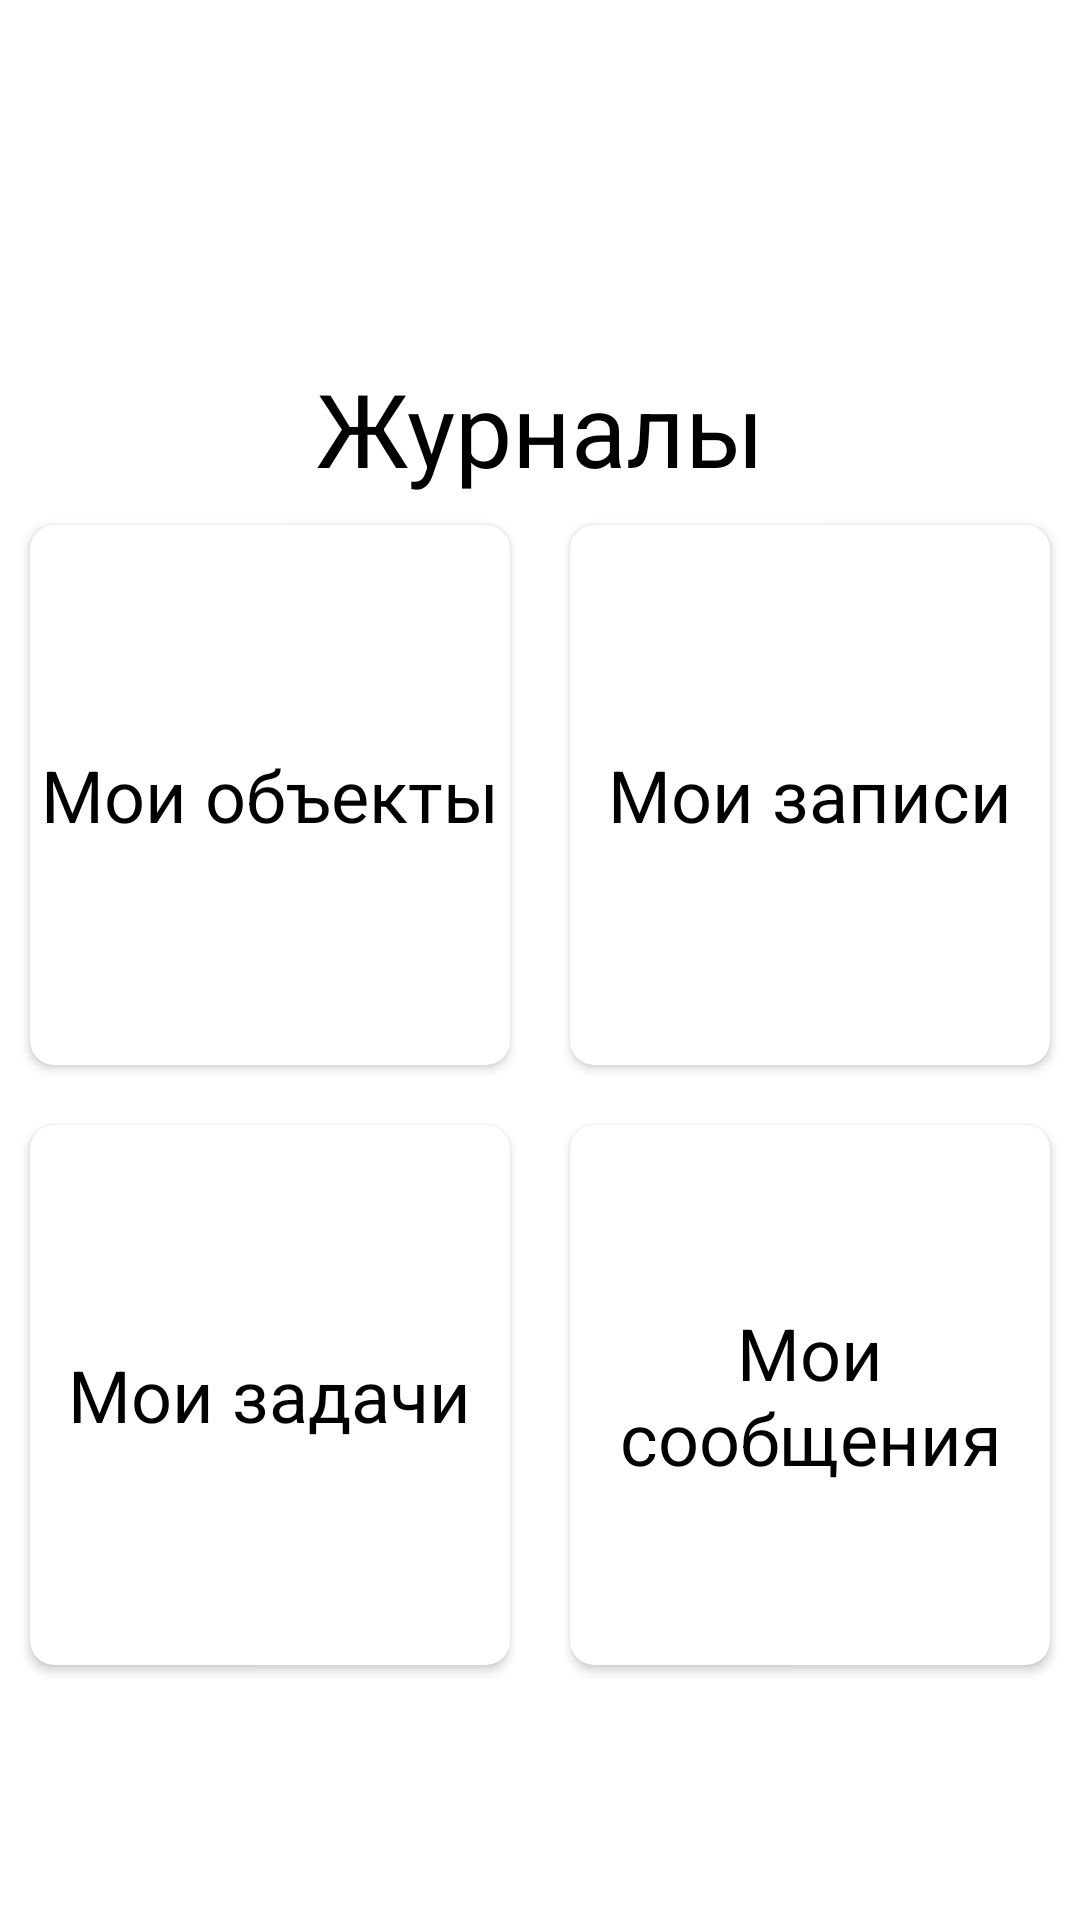

Write the Android layout XML for this screen, with the resource values it uses.
<!-- AndroidManifest.xml: application theme Theme.TestAndro6 -->
<!-- res/layout/fragment_logbooks.xml -->
<?xml version="1.0" encoding="utf-8"?>
<androidx.constraintlayout.widget.ConstraintLayout
        xmlns:android="http://schemas.android.com/apk/res/android"
        xmlns:app="http://schemas.android.com/apk/res-auto"
        xmlns:tools="http://schemas.android.com/tools"
        android:layout_width="match_parent"
        android:layout_height="match_parent"
        tools:context=".ui.logbooks.LogbooksFragment">

    <TextView
            android:text="Журналы"
            android:layout_width="wrap_content"
            android:layout_height="45dp" android:id="@+id/textView9"
            app:layout_constraintEnd_toEndOf="parent"
            app:layout_constraintStart_toStartOf="parent" android:textSize="34sp" android:textColor="#000000"
            app:layout_constraintTop_toTopOf="parent" android:layout_marginTop="120dp"/>
    <TextView
            android:text="Нет соединения"
            android:layout_width="wrap_content"
            android:layout_height="wrap_content" android:id="@+id/tvConnection"
            app:layout_constraintTop_toBottomOf="@+id/textView9"
            android:textSize="20sp" android:textColor="#EA0000" android:visibility="gone"
            app:layout_constraintStart_toStartOf="parent" app:layout_constraintEnd_toEndOf="parent"/>
    <ScrollView
            android:layout_width="match_parent"
            android:layout_height="0dp"
            app:layout_constraintStart_toStartOf="parent" app:layout_constraintEnd_toEndOf="parent"
            app:layout_constraintBottom_toBottomOf="parent" android:id="@+id/scrollView4"
            app:layout_constraintTop_toBottomOf="@+id/tvConnection" android:layout_marginBottom="60dp">
        <LinearLayout
                android:orientation="vertical"
                android:layout_width="match_parent"
                android:layout_height="wrap_content"
                android:id="@+id/linearLayout2">
            <LinearLayout
                    android:orientation="horizontal"
                    android:layout_width="match_parent"
                    android:layout_height="wrap_content"
                    android:id="@+id/linearLayout"
                    android:gravity="center_horizontal"
            >
                <androidx.cardview.widget.CardView
                        android:layout_width="match_parent"
                        android:layout_height="wrap_content" android:layout_margin="10dp" app:cardCornerRadius="8dp"
                        android:layout_weight="1">
                    <TextView
                            android:text="Мои объекты"
                            android:layout_width="wrap_content"
                            android:layout_height="wrap_content" android:id="@+id/textView4" android:gravity="center"
                            android:layout_gravity="center" android:textSize="24sp" android:textColor="#000000"/>
                    <ImageView
                            android:layout_width="match_parent"
                            android:layout_height="180dp" android:id="@+id/imageView3"
                            android:clickable="true"
                            android:contentDescription="@string/action_sign_in"/>
                </androidx.cardview.widget.CardView>
                <androidx.cardview.widget.CardView
                        android:layout_width="match_parent"
                        android:layout_height="wrap_content" android:layout_margin="10dp" app:cardCornerRadius="8dp"
                        android:layout_weight="1">
                    <TextView
                            android:text="Мои записи"
                            android:layout_width="wrap_content"
                            android:layout_height="wrap_content" android:id="@+id/textView5"
                            android:layout_gravity="center"
                            android:textSize="24sp" android:textColor="#000000"/>
                    <ImageView
                            android:layout_width="match_parent"
                            android:layout_height="180dp" android:id="@+id/imageView4"
                            android:clickable="true"
                            android:contentDescription="@string/action_sign_in"/>
                </androidx.cardview.widget.CardView>
            </LinearLayout>
            <LinearLayout
                    android:orientation="horizontal"
                    android:layout_width="match_parent"
                    android:layout_height="match_parent" android:gravity="center_horizontal">
                <androidx.cardview.widget.CardView
                        android:layout_width="match_parent"
                        android:layout_height="wrap_content" app:cardCornerRadius="8dp" android:layout_margin="10dp"
                        android:layout_weight="1">
                    <TextView
                            android:text="Мои задачи"
                            android:layout_width="wrap_content"
                            android:layout_height="wrap_content" android:id="@+id/textView11" android:textSize="24sp"
                            android:textColor="#000000" android:layout_gravity="center"/>
                    <ImageView
                            android:layout_width="match_parent"
                            android:layout_height="180dp" android:id="@+id/imageView8"/>
                </androidx.cardview.widget.CardView>
                <androidx.cardview.widget.CardView
                        android:layout_width="match_parent"
                        android:layout_height="wrap_content" app:cardCornerRadius="8dp" android:layout_margin="10dp"
                        android:layout_weight="1">
                    <TextView
                            android:text="Мои сообщения"
                            android:layout_width="wrap_content"
                            android:layout_height="wrap_content" android:id="@+id/textView14" android:textSize="24sp"
                            android:textColor="#000000" android:textAlignment="center" android:layout_gravity="center"/>
                    <ImageView
                            android:layout_width="match_parent"
                            android:layout_height="180dp" android:id="@+id/imageView9"/>
                </androidx.cardview.widget.CardView>
            </LinearLayout>
        </LinearLayout>
    </ScrollView>
</androidx.constraintlayout.widget.ConstraintLayout>
<!-- resources referenced by this layout -->
<resources>
  <string name="action_sign_in">Войти</string>
  <style name="Theme.TestAndro6" parent="Theme.MaterialComponents.DayNight.DarkActionBar">
          <item name="windowActionBar">true</item>
          <item name="windowNoTitle">true</item>
          <item name="android:windowFullscreen">false</item>
      </style>
</resources>
